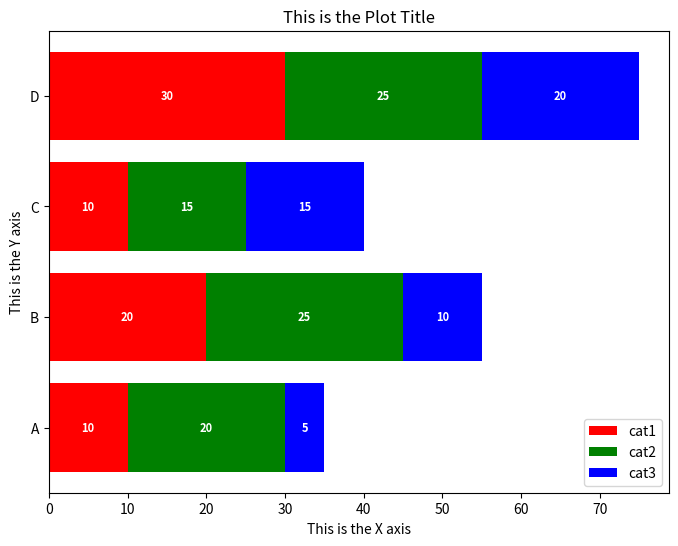

Reproduce this figure in Python.
"""Example Stacked Horizontal Barplot using Matplotlib"""

from typing import Any

metadata: dict[str, Any] = {
    "plot_name": "Bar Plot (Horizontal)",
    "plot_aliases": {"Bar Chart (Horizontal)"},
    "description": """Chart showing the relationship between a categorical and 
    numeric variable using stacked horizontal bars""",
    "tags": {"bar", "horizontal", "stack", "stacked"},
    "frameworks": {"matplotlib"},
}

if __name__ == "__main__":
    # if not installed: "pip install matplotlib"
    from matplotlib import pyplot as plt

    y_axis_labels = ["A", "B", "C", "D"]
    stack1 = [10, 20, 10, 30]
    stack2 = [20, 25, 15, 25]
    stack3 = [5, 10, 15, 20]
    stack_labels = ["cat1", "cat2", "cat3"]

    fig, ax = plt.subplots(figsize=(8, 6))
    # colour reference:
    #   import matplotlib.colors
    #   print(matplotlib.colors.CSS4_COLORS)

    stack_colours = ["red", "green", "blue"]
    left = [0] * len(stack1)

    # Build the horizontal stacked bars #
    for stack_idx, stack_values in enumerate((stack1, stack2, stack3)):
        ax.barh(
            y_axis_labels,
            stack_values,
            left=left,
            color=stack_colours[stack_idx],
            label=stack_labels[stack_idx],
        )
        for idx, val in enumerate(stack_values):
            left[idx] += val

    # Label each stack (central label) #
    for bar in ax.patches:
        ax.text(
            bar.get_x() + bar.get_width() / 2,  # x position
            bar.get_y() + bar.get_height() / 2,  # y position
            round(bar.get_width()),  # actual value shown
            ha="center",  # horizontal alignment
            va="center",  # vertical alignment
            color="white",
            weight="bold",
            size=8,
        )
    ax.set_xlabel("This is the X axis")
    ax.set_ylabel("This is the Y axis")
    ax.set_title("This is the Plot Title")
    ax.legend()
    plt.show()
